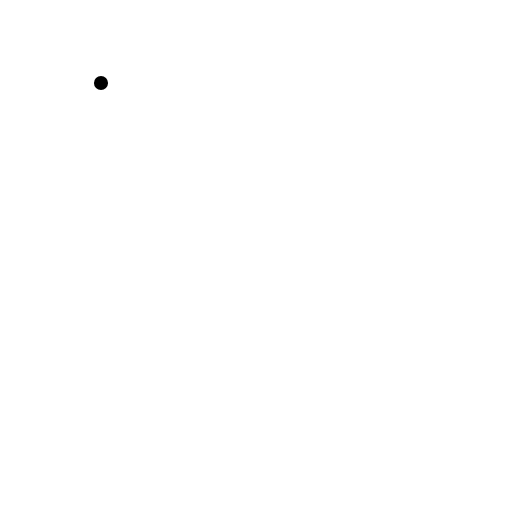
t = 0.00 s
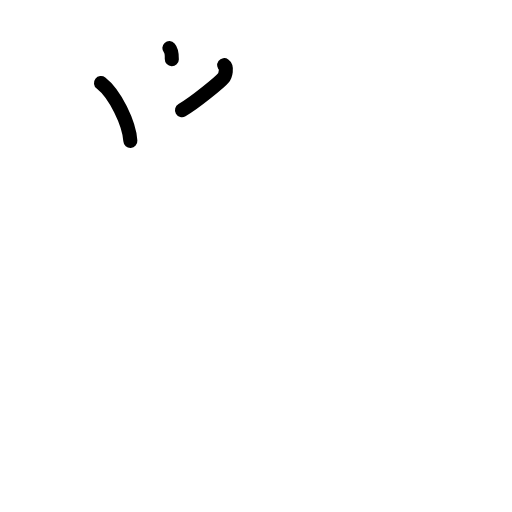
t = 2.38 s
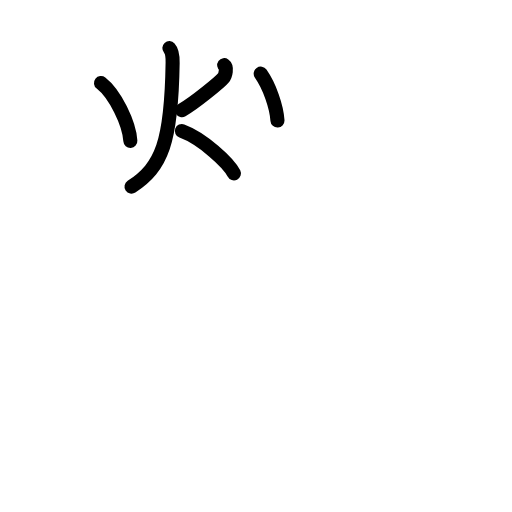
t = 4.75 s
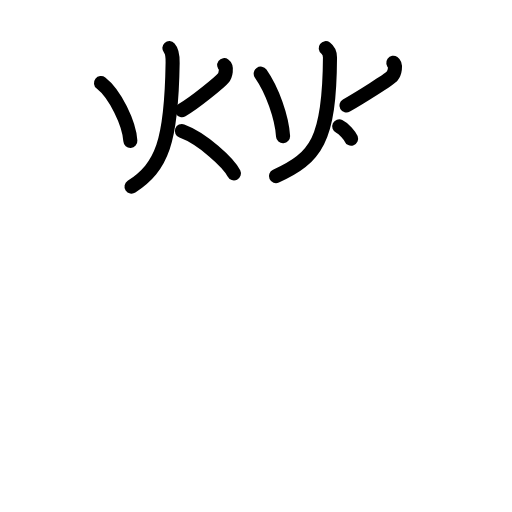
t = 7.25 s
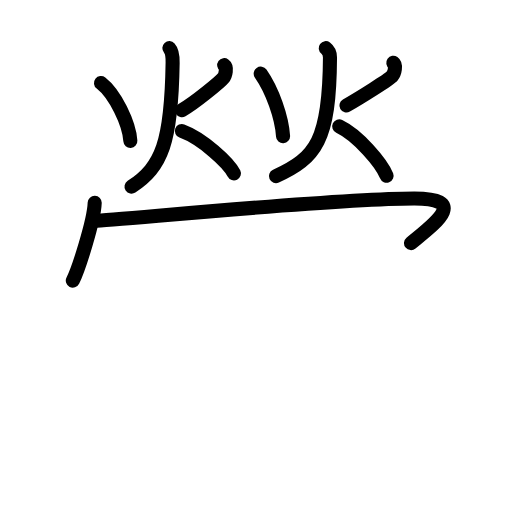
t = 9.63 s
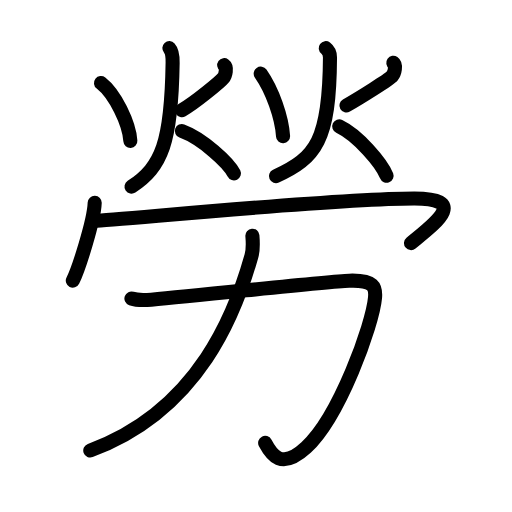
t = 12.00 s

The animated SVG that drew these frames (rendered in a browser with its animation timeline set to each time). Animation: 33 SMIL elements (animate=33); one cycle of 12.00 s.

<?xml version="1.0" encoding="UTF-8"?>
<!--
AniKanjiVG is licensed by CC-BY-SA Paul C. Sommerhoff (https://bitbucket.org/sommerhoff/anikanjivg).
AniKanjiVG uses KanjiVG which is licensed by CC-BY-SA Ulrich Apel (http://kanjivg.tagaini.net).
See also http://creativecommons.org/licenses/by-sa/3.0/
-->
<svg xmlns:kvg='http://kanjivg.tagaini.net' xmlns='http://www.w3.org/2000/svg' width='109' height='109' viewBox='0 0 109 109' style='fill:none;stroke:#000000;stroke-width:3;stroke-linecap:round;stroke-linejoin:round;' id="kvg:kanji_052de"><g id="kvg:052de" kvg:element="勞"><g id="kvg:052de-g1" kvg:position="top"><g id="kvg:052de-g2" kvg:element="火"><path id="kvg:052de-s1" kvg:type="㇔" d="M21.5,17.68c3,2.32,6,8.57,6.25,12.31"><animate attributeName="d" begin="0.0s" dur="1.0s" from="M21.5,17.68C21.5,17.68,21.5,17.68,21.5,17.68" to="M21.5,17.68c3,2.32,6,8.57,6.25,12.31" />
</path>
<path id="kvg:052de-s2" kvg:type="㇒" d="M47.73,13.87c0.63,0.45,0.34,2.11-0.24,2.81c-0.57,0.7-5.88,5.14-8.74,6.78"><animate attributeName="d" begin="1.0s" dur="0.5s" from="M47.73,13.87C47.73,13.87,47.73,13.87,47.73,13.87" to="M47.73,13.87c0.63,0.45,0.34,2.11-0.24,2.81" />
<animate attributeName="d" begin="1.5s" dur="0.5s" from="M47.73,13.87c0.63,0.45,0.34,2.11-0.24,2.81c0,0,0,0,0,0,0" to="M47.73,13.87c0.63,0.45,0.34,2.11-0.24,2.81c-0.57,0.7-5.88,5.14-8.74,6.78" />
<animate attributeName="d" begin="0s" dur="1.0s" from="M-100,-100" to="M-100,-100" />
</path>
<path id="kvg:052de-s3" kvg:type="㇒" d="M36.06,10.25c0.69,0.75,0.7,2.67,0.69,3.15C36.5,30.25,34.47,35.52,28,39.75"><animate attributeName="d" begin="2.0s" dur="0.5s" from="M36.06,10.25C36.06,10.25,36.06,10.25,36.06,10.25" to="M36.06,10.25c0.69,0.75,0.7,2.67,0.69,3.15" />
<animate attributeName="d" begin="2.5s" dur="0.5s" from="M36.06,10.25c0.69,0.75,0.7,2.67,0.69,3.15c0,0,0,0,0,0,0" to="M36.06,10.25c0.69,0.75,0.7,2.67,0.69,3.15C36.5,30.25,34.47,35.52,28,39.75" />
<animate attributeName="d" begin="0s" dur="2.0s" from="M-100,-100" to="M-100,-100" />
</path>
<path id="kvg:052de-s4" kvg:type="㇏" d="M38.72,27.89c4.39,1.62,9.93,6.73,11.08,9.02"><animate attributeName="d" begin="3.0s" dur="1.0s" from="M38.72,27.89C38.72,27.89,38.72,27.89,38.72,27.89" to="M38.72,27.89c4.39,1.62,9.93,6.73,11.08,9.02" />
<animate attributeName="d" begin="0s" dur="3.0s" from="M-100,-100" to="M-100,-100" />
</path>
</g>
<g id="kvg:052de-g3" kvg:element="火"><path id="kvg:052de-s5" kvg:type="㇔" d="M55.5,15.68C58,19.25,60,25,60.26,28.99"><animate attributeName="d" begin="4.0s" dur="1.0s" from="M55.5,15.68C55.5,15.68,55.5,15.68,55.5,15.68" to="M55.5,15.68C58,19.25,60,25,60.26,28.99" />
<animate attributeName="d" begin="0s" dur="4.0s" from="M-100,-100" to="M-100,-100" />
</path>
<path id="kvg:052de-s6" kvg:type="㇒" d="M83.73,13.37c0.63,0.45,0.34,2.11-0.24,2.81c-0.57,0.7-6.88,4.64-9.74,6.28"><animate attributeName="d" begin="5.0s" dur="0.5s" from="M83.73,13.37C83.73,13.37,83.73,13.37,83.73,13.37" to="M83.73,13.37c0.63,0.45,0.34,2.11-0.24,2.81" />
<animate attributeName="d" begin="5.5s" dur="0.5s" from="M83.73,13.37c0.63,0.45,0.34,2.11-0.24,2.81c0,0,0,0,0,0,0" to="M83.73,13.37c0.63,0.45,0.34,2.11-0.24,2.81c-0.57,0.7-6.88,4.64-9.74,6.28" />
<animate attributeName="d" begin="0s" dur="5.0s" from="M-100,-100" to="M-100,-100" />
</path>
<path id="kvg:052de-s7" kvg:type="㇒" d="M69.34,10.25c0.91,0.69,0.91,1.54,0.91,1.99c-0.09,17.66-3,21.35-11.5,25.26"><animate attributeName="d" begin="6.0s" dur="0.5s" from="M69.34,10.25C69.34,10.25,69.34,10.25,69.34,10.25" to="M69.34,10.25c0.91,0.69,0.91,1.54,0.91,1.99" />
<animate attributeName="d" begin="6.5s" dur="0.5s" from="M69.34,10.25c0.91,0.69,0.91,1.54,0.91,1.99c0,0,0,0,0,0,0" to="M69.34,10.25c0.91,0.69,0.91,1.54,0.91,1.99c-0.09,17.66-3,21.35-11.5,25.26" />
<animate attributeName="d" begin="0s" dur="6.0s" from="M-100,-100" to="M-100,-100" />
</path>
<path id="kvg:052de-s8" kvg:type="㇏" d="M72.22,26.89c3.99,1.89,9.03,7.85,10.08,10.52"><animate attributeName="d" begin="7.0s" dur="1.0s" from="M72.22,26.89C72.22,26.89,72.22,26.89,72.22,26.89" to="M72.22,26.89c3.99,1.89,9.03,7.85,10.08,10.52" />
<animate attributeName="d" begin="0s" dur="7.0s" from="M-100,-100" to="M-100,-100" />
</path>
</g>
<g id="kvg:052de-g4" kvg:element="冖"><path id="kvg:052de-s9" kvg:type="㇔" d="M20.16,43.19c-0.14,3.93-3.48,14.22-4.66,16.56"><animate attributeName="d" begin="8.0s" dur="1.0s" from="M20.16,43.19C20.16,43.19,20.16,43.19,20.16,43.19" to="M20.16,43.19c-0.14,3.93-3.48,14.22-4.66,16.56" />
<animate attributeName="d" begin="0s" dur="8.0s" from="M-100,-100" to="M-100,-100" />
</path>
<path id="kvg:052de-s10" kvg:type="㇖b" d="M20.22,47c3.53,0,50.25-4.75,67.97-4.75c12.06,0,3.81,5.75-0.69,9.5"><animate attributeName="d" begin="9.0s" dur="0.5s" from="M20.22,47C20.22,47,20.22,47,20.22,47" to="M20.22,47c3.53,0,50.25-4.75,67.97-4.75" />
<animate attributeName="d" begin="9.5s" dur="0.5s" from="M20.22,47c3.53,0,50.25-4.75,67.97-4.75c0,0,0,0,0,0,0" to="M20.22,47c3.53,0,50.25-4.75,67.97-4.75c12.06,0,3.81,5.75-0.69,9.5" />
<animate attributeName="d" begin="0s" dur="9.0s" from="M-100,-100" to="M-100,-100" />
</path>
</g>
</g>
<g id="kvg:052de-g5" kvg:element="力" kvg:position="bottom" kvg:radical="general"><path id="kvg:052de-s11" kvg:type="㇆" d="M27.98,63.55c1.35,0.47,3.02,0.35,4.22,0.25c11.29-0.93,36.76-3.87,42.15-4.04c5.37-0.17,5.68,1.41,5.49,3.61c-0.51,5.8-7.59,25.38-14.65,31.88c-5.36,4.95-7.44,1.49-8.74-0.97"><animate attributeName="d" begin="10.0s" dur="0.2s" from="M27.98,63.55C27.98,63.55,27.98,63.55,27.98,63.55" to="M27.98,63.55c1.35,0.47,3.02,0.35,4.22,0.25" />
<animate attributeName="d" begin="10.2s" dur="0.2s" from="M27.98,63.55c1.35,0.47,3.02,0.35,4.22,0.25c0,0,0,0,0,0,0" to="M27.98,63.55c1.35,0.47,3.02,0.35,4.22,0.25c11.29-0.93,36.76-3.87,42.15-4.04" />
<animate attributeName="d" begin="10.4s" dur="0.2s" from="M27.98,63.55c1.35,0.47,3.02,0.35,4.22,0.25c11.29-0.93,36.76-3.87,42.15-4.04c0,0,0,0,0,0,0" to="M27.98,63.55c1.35,0.47,3.02,0.35,4.22,0.25c11.29-0.93,36.76-3.87,42.15-4.04c5.37-0.17,5.68,1.41,5.49,3.61" />
<animate attributeName="d" begin="10.6s" dur="0.2s" from="M27.98,63.55c1.35,0.47,3.02,0.35,4.22,0.25c11.29-0.93,36.76-3.87,42.15-4.04c5.37-0.17,5.68,1.41,5.49,3.61c0,0,0,0,0,0,0" to="M27.98,63.55c1.35,0.47,3.02,0.35,4.22,0.25c11.29-0.93,36.76-3.87,42.15-4.04c5.37-0.17,5.68,1.41,5.49,3.61c-0.51,5.8-7.59,25.38-14.65,31.88" />
<animate attributeName="d" begin="10.8s" dur="0.2s" from="M27.98,63.55c1.35,0.47,3.02,0.35,4.22,0.25c11.29-0.93,36.76-3.87,42.15-4.04c5.37-0.17,5.68,1.41,5.49,3.61c-0.51,5.8-7.59,25.38-14.65,31.88c0,0,0,0,0,0,0" to="M27.98,63.55c1.35,0.47,3.02,0.35,4.22,0.25c11.29-0.93,36.76-3.87,42.15-4.04c5.37-0.17,5.68,1.41,5.49,3.61c-0.51,5.8-7.59,25.38-14.65,31.88c-5.36,4.95-7.44,1.49-8.74-0.97" />
<animate attributeName="d" begin="0s" dur="10.0s" from="M-100,-100" to="M-100,-100" />
</path>
<path id="kvg:052de-s12" kvg:type="㇒" d="M53.73,50.18c0.09,1.08,0.24,2.79-0.2,4.33c-3.22,11.42-10.86,32.73-34.31,41.4"><animate attributeName="d" begin="11.0s" dur="0.5s" from="M53.73,50.18C53.73,50.18,53.73,50.18,53.73,50.18" to="M53.73,50.18c0.09,1.08,0.24,2.79-0.2,4.33" />
<animate attributeName="d" begin="11.5s" dur="0.5s" from="M53.73,50.18c0.09,1.08,0.24,2.79-0.2,4.33c0,0,0,0,0,0,0" to="M53.73,50.18c0.09,1.08,0.24,2.79-0.2,4.33c-3.22,11.42-10.86,32.73-34.31,41.4" />
<animate attributeName="d" begin="0s" dur="11.0s" from="M-100,-100" to="M-100,-100" />
</path>
</g>
</g>
</svg>
